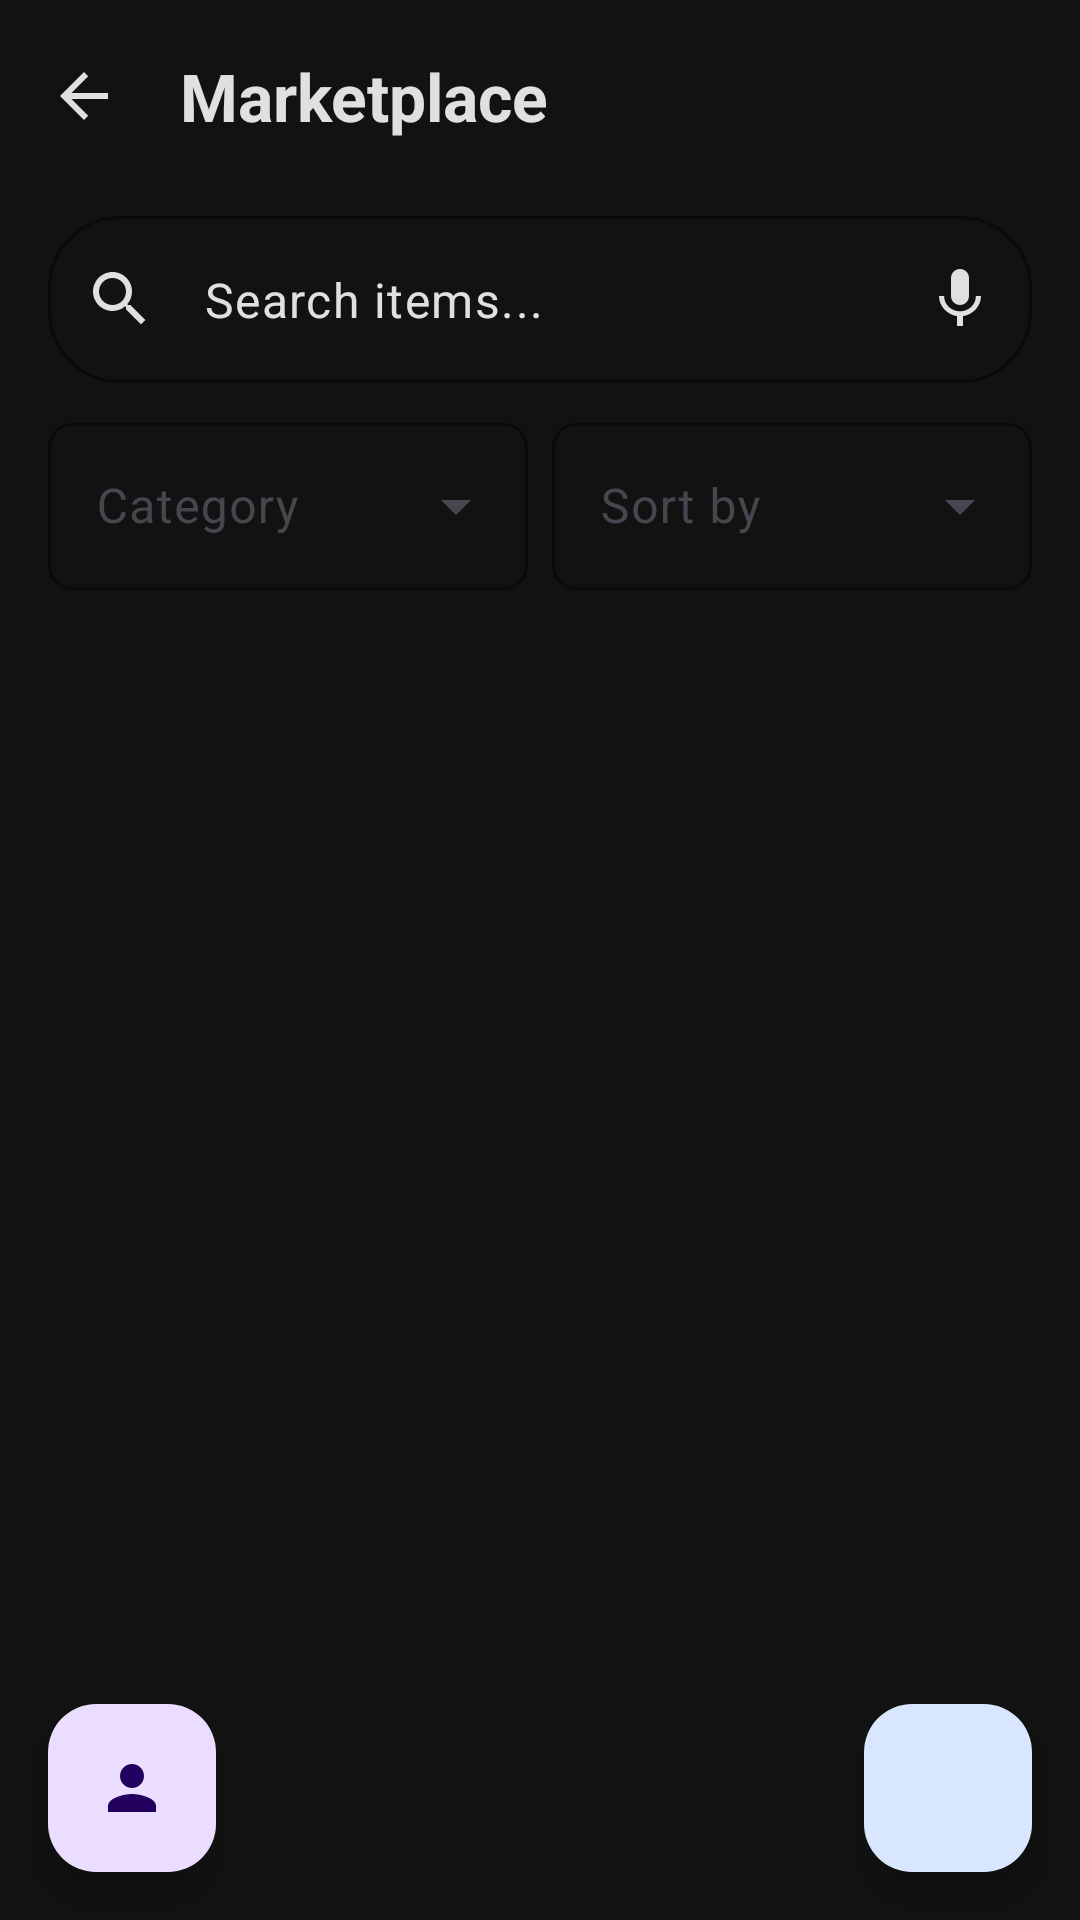

This screen was rendered from an Android layout file. Write that file and the resources it references.
<!-- AndroidManifest.xml: application theme Theme.HKUers -->
<!-- res/layout/activity_trade_list.xml -->
<?xml version="1.0" encoding="utf-8"?>
<androidx.coordinatorlayout.widget.CoordinatorLayout
    xmlns:android="http://schemas.android.com/apk/res/android"
    xmlns:app="http://schemas.android.com/apk/res-auto"
    xmlns:tools="http://schemas.android.com/tools"
    android:layout_width="match_parent"
    android:layout_height="match_parent"
    android:fitsSystemWindows="true"
    android:background="@color/background_dark"
    tools:context=".features.trade.TradeListActivity">

    
    <com.google.android.material.appbar.AppBarLayout
        android:id="@+id/appBarLayout"
        android:layout_width="match_parent"
        android:layout_height="wrap_content"
        android:fitsSystemWindows="true"
        android:background="@color/background_dark"
        app:liftOnScroll="true">

        <com.google.android.material.appbar.MaterialToolbar
            android:id="@+id/toolbar"
            android:layout_width="match_parent"
            android:layout_height="?attr/actionBarSize"
            android:background="@color/background_dark"
            android:elevation="0dp"
            app:title="@string/trade_market"
            app:titleTextColor="@color/divider"
            app:titleCentered="false"
            app:navigationIcon="@drawable/ic_arrow_back"
            app:navigationIconTint="@color/divider" />

    </com.google.android.material.appbar.AppBarLayout>

    
    <androidx.constraintlayout.widget.ConstraintLayout
        android:layout_width="match_parent"
        android:layout_height="match_parent"
        android:background="@color/background_dark"
        app:layout_behavior="@string/appbar_scrolling_view_behavior">

        
        <LinearLayout
            android:id="@+id/filterContainer"
            android:layout_width="match_parent"
            android:layout_height="wrap_content"
            android:orientation="vertical"
            android:paddingHorizontal="16dp"
            android:paddingVertical="8dp"
            app:layout_constraintTop_toTopOf="parent">

            
            <com.google.android.material.textfield.TextInputLayout
                android:id="@+id/searchLayout"
                android:layout_width="match_parent"
                android:layout_height="wrap_content"
                android:layout_marginBottom="8dp"
                style="@style/Widget.Material3.TextInputLayout.OutlinedBox"
                app:startIconDrawable="@drawable/ic_search"
                app:startIconTint="@color/divider"
                app:endIconMode="custom"
                app:endIconDrawable="@drawable/ic_mic"
                app:endIconTint="@color/divider"
                app:boxCornerRadiusTopStart="24dp"
                app:boxCornerRadiusTopEnd="24dp"
                app:boxCornerRadiusBottomStart="24dp"
                app:boxCornerRadiusBottomEnd="24dp"
                app:boxStrokeColor="@color/divider"
                app:hintTextColor="@color/divider"
                app:hintEnabled="false">

                <com.google.android.material.textfield.TextInputEditText
                    android:id="@+id/searchEditText"
                    android:layout_width="match_parent"
                    android:layout_height="wrap_content"
                    android:hint="@string/search_items"
                    android:textColorHint="@color/divider"
                    android:textColor="@color/divider"
                    android:backgroundTint="@color/divider"
                    android:inputType="text"
                    android:maxLines="1" />
            </com.google.android.material.textfield.TextInputLayout>

            
            <LinearLayout
                android:layout_width="match_parent"
                android:layout_height="wrap_content"
                android:orientation="horizontal"
                android:baselineAligned="false">

                
                <com.google.android.material.textfield.TextInputLayout
                    android:id="@+id/categoryInputLayout"
                    android:layout_width="0dp"
                    android:layout_height="wrap_content"
                    android:layout_weight="1"
                    android:layout_marginEnd="8dp"
                    style="@style/Widget.Material3.TextInputLayout.OutlinedBox.ExposedDropdownMenu"
                    app:boxCornerRadiusTopStart="8dp"
                    app:boxCornerRadiusTopEnd="8dp"
                    app:boxCornerRadiusBottomStart="8dp"
                    app:boxCornerRadiusBottomEnd="8dp"
                    app:boxStrokeColor="@color/divider"
                    app:hintTextColor="@color/divider">

                    <com.google.android.material.textfield.MaterialAutoCompleteTextView
                        android:id="@+id/categorySpinner"
                        android:layout_width="match_parent"
                        android:layout_height="wrap_content"
                        android:hint="@string/category"
                        android:textColorHint="@color/divider"
                        android:textColor="@color/divider"
                        android:backgroundTint="@color/divider"
                        android:popupBackground="@color/divider"
                        android:dropDownSelector="@color/divider"
                        style="@style/Widget.App.AutoCompleteTextView.Dark"
                        android:inputType="none" />
                </com.google.android.material.textfield.TextInputLayout>

                
                <com.google.android.material.textfield.TextInputLayout
                    android:id="@+id/sortInputLayout"
                    android:layout_width="0dp"
                    android:layout_height="wrap_content"
                    android:layout_weight="1"
                    style="@style/Widget.Material3.TextInputLayout.OutlinedBox.ExposedDropdownMenu"
                    app:boxCornerRadiusTopStart="8dp"
                    app:boxCornerRadiusTopEnd="8dp"
                    app:boxCornerRadiusBottomStart="8dp"
                    app:boxCornerRadiusBottomEnd="8dp"
                    app:boxStrokeColor="@color/divider"
                    app:hintTextColor="@color/divider">

                    <com.google.android.material.textfield.MaterialAutoCompleteTextView
                        android:id="@+id/sortSpinner"
                        android:layout_width="match_parent"
                        android:layout_height="wrap_content"
                        android:hint="@string/sort_by"
                        android:textColorHint="@color/divider"
                        android:textColor="@color/divider"
                        android:backgroundTint="@color/divider"
                        android:popupBackground="@color/divider"
                        android:dropDownSelector="@color/divider"
                        style="@style/Widget.App.AutoCompleteTextView.Dark"
                        android:inputType="none" />
                </com.google.android.material.textfield.TextInputLayout>
            </LinearLayout>
        </LinearLayout>

        
        <androidx.recyclerview.widget.RecyclerView
            android:id="@+id/recyclerView"
            android:layout_width="match_parent"
            android:layout_height="0dp"
            android:clipToPadding="false"
            android:paddingBottom="80dp"
            style="@style/Widget.App.RecyclerView.Dark"
            app:layout_constraintTop_toBottomOf="@id/filterContainer"
            app:layout_constraintBottom_toBottomOf="parent" />

        
        <androidx.core.widget.ContentLoadingProgressBar
            android:id="@+id/loadingProgressBar"
            style="?android:attr/progressBarStyleLarge"
            android:layout_width="48dp"
            android:layout_height="48dp"
            android:visibility="gone"
            android:indeterminateTint="@color/divider"
            app:layout_constraintTop_toTopOf="parent"
            app:layout_constraintBottom_toBottomOf="parent"
            app:layout_constraintStart_toStartOf="parent"
            app:layout_constraintEnd_toEndOf="parent" />

        
        <LinearLayout
            android:id="@+id/emptyView"
            android:layout_width="wrap_content"
            android:layout_height="wrap_content"
            android:orientation="vertical"
            android:gravity="center"
            android:visibility="gone"
            app:layout_constraintTop_toTopOf="parent"
            app:layout_constraintBottom_toBottomOf="parent"
            app:layout_constraintStart_toStartOf="parent"
            app:layout_constraintEnd_toEndOf="parent">

            <ImageView
                android:layout_width="120dp"
                android:layout_height="120dp"
                android:src="@drawable/ic_empty_list"
                android:contentDescription="@string/no_items_found"
                app:tint="@color/divider" />

            <TextView
                android:layout_width="wrap_content"
                android:layout_height="wrap_content"
                android:layout_marginTop="16dp"
                android:text="@string/no_items_found"
                android:textColor="@color/text_primary"
                android:textAppearance="?attr/textAppearanceTitleMedium" />

            <TextView
                android:layout_width="wrap_content"
                android:layout_height="wrap_content"
                android:layout_marginTop="8dp"
                android:text="@string/no_items_description"
                android:textAlignment="center"
                android:textAppearance="?attr/textAppearanceBodyMedium"
                android:textColor="@color/text_secondary" />
        </LinearLayout>
    </androidx.constraintlayout.widget.ConstraintLayout>

    
    <com.google.android.material.floatingactionbutton.FloatingActionButton
        android:id="@+id/fabMyTrade"
        android:layout_width="wrap_content"
        android:layout_height="wrap_content"
        android:layout_gravity="bottom|start"
        android:layout_marginStart="16dp"
        android:layout_marginBottom="16dp"
        android:contentDescription="@string/my_trades"
        app:srcCompat="@drawable/ic_person"
        app:fabSize="mini"
        app:tint="@color/on_secondary_container"
        app:backgroundTint="@color/secondary_container" />

    

    
    <com.google.android.material.floatingactionbutton.FloatingActionButton
        android:id="@+id/fabAdd"
        android:layout_width="wrap_content"
        android:layout_height="wrap_content"
        android:layout_gravity="bottom|end"
        android:layout_marginEnd="16dp"
        android:layout_marginBottom="16dp"
        android:contentDescription="@string/add_item"
        app:srcCompat="@drawable/ic_add"
        app:tint="@color/on_primary_container"
        app:backgroundTint="@color/primary_container" />

</androidx.coordinatorlayout.widget.CoordinatorLayout>
<!-- resources referenced by this layout -->
<resources>
  <color name="background_dark">#121212</color>
  <color name="divider">#E0E0E0</color>
  <color name="on_primary_container">#001D36</color>
  <color name="on_secondary_container">#21005E</color>
  <color name="primary_container">#D8E6FF</color>
  <color name="secondary_container">#EADDFF</color>
  <color name="text_primary">#1C1B1F</color>
  <color name="text_secondary">#49454F</color>
  <string name="add_item">Add Item</string>
  <string name="category">Category</string>
  <string name="my_trades">My Trades</string>
  <string name="no_items_description">There are no items matching your search criteria. Try adjusting your filters.</string>
  <string name="no_items_found">No Items Found</string>
  <string name="search_items">Search items...</string>
  <string name="sort_by">Sort by</string>
  <string name="trade_market">Marketplace</string>
  <style name="Widget.App.RecyclerView.Dark" parent="@android:style/Widget">
          <item name="android:background">@color/background_dark</item>
      </style>
  <color name="surface_variant">#E7E0EC</color>
  <color name="primary">#0073E6</color>
  <color name="primary_variant">#004881</color>
  <color name="white">#FFFFFF</color>
  <color name="secondary">#6750A4</color>
  <color name="secondary_variant">#4F378B</color>
  <color name="surface">#FAFAFA</color>
  <color name="on_surface">#1C1B1F</color>
  <color name="background">#FAFAFA</color>
  <color name="on_background">#1C1B1F</color>
  <color name="error">#F44336</color>
  <color name="on_error">#FFFFFF</color>
  <style name="TextAppearance.HKUers.BodyLarge" parent="TextAppearance.Material3.BodyLarge">
          <item name="fontFamily">sans-serif</item>
          <item name="android:fontFamily">sans-serif</item>
          <item name="android:textSize">16sp</item>
      </style>
  <style name="TextAppearance.HKUers.BodyMedium" parent="TextAppearance.Material3.BodyMedium">
          <item name="fontFamily">sans-serif</item>
          <item name="android:fontFamily">sans-serif</item>
          <item name="android:textSize">14sp</item>
      </style>
  <style name="TextAppearance.HKUers.BodySmall" parent="TextAppearance.Material3.BodySmall">
          <item name="fontFamily">sans-serif</item>
          <item name="android:fontFamily">sans-serif</item>
          <item name="android:textSize">12sp</item>
      </style>
  <style name="TextAppearance.HKUers.LabelLarge" parent="TextAppearance.Material3.LabelLarge">
          <item name="fontFamily">sans-serif-medium</item>
          <item name="android:fontFamily">sans-serif-medium</item>
          <item name="android:textSize">14sp</item>
      </style>
  <style name="TextAppearance.HKUers.LabelMedium" parent="TextAppearance.Material3.LabelMedium">
          <item name="fontFamily">sans-serif-medium</item>
          <item name="android:fontFamily">sans-serif-medium</item>
          <item name="android:textSize">12sp</item>
      </style>
  <style name="TextAppearance.HKUers.LabelSmall" parent="TextAppearance.Material3.LabelSmall">
          <item name="fontFamily">sans-serif-medium</item>
          <item name="android:fontFamily">sans-serif-medium</item>
          <item name="android:textSize">10sp</item>
      </style>
  <style name="ShapeAppearance.HKUers.SmallComponent" parent="ShapeAppearance.Material3.SmallComponent">
          <item name="cornerFamily">rounded</item>
          <item name="cornerSize">8dp</item>
      </style>
  <style name="ShapeAppearance.HKUers.MediumComponent" parent="ShapeAppearance.Material3.MediumComponent">
          <item name="cornerFamily">rounded</item>
          <item name="cornerSize">12dp</item>
      </style>
  <style name="ShapeAppearance.HKUers.LargeComponent" parent="ShapeAppearance.Material3.LargeComponent">
          <item name="cornerFamily">rounded</item>
          <item name="cornerSize">16dp</item>
      </style>
  <color name="ripple_color">#1F000000</color>
</resources>
